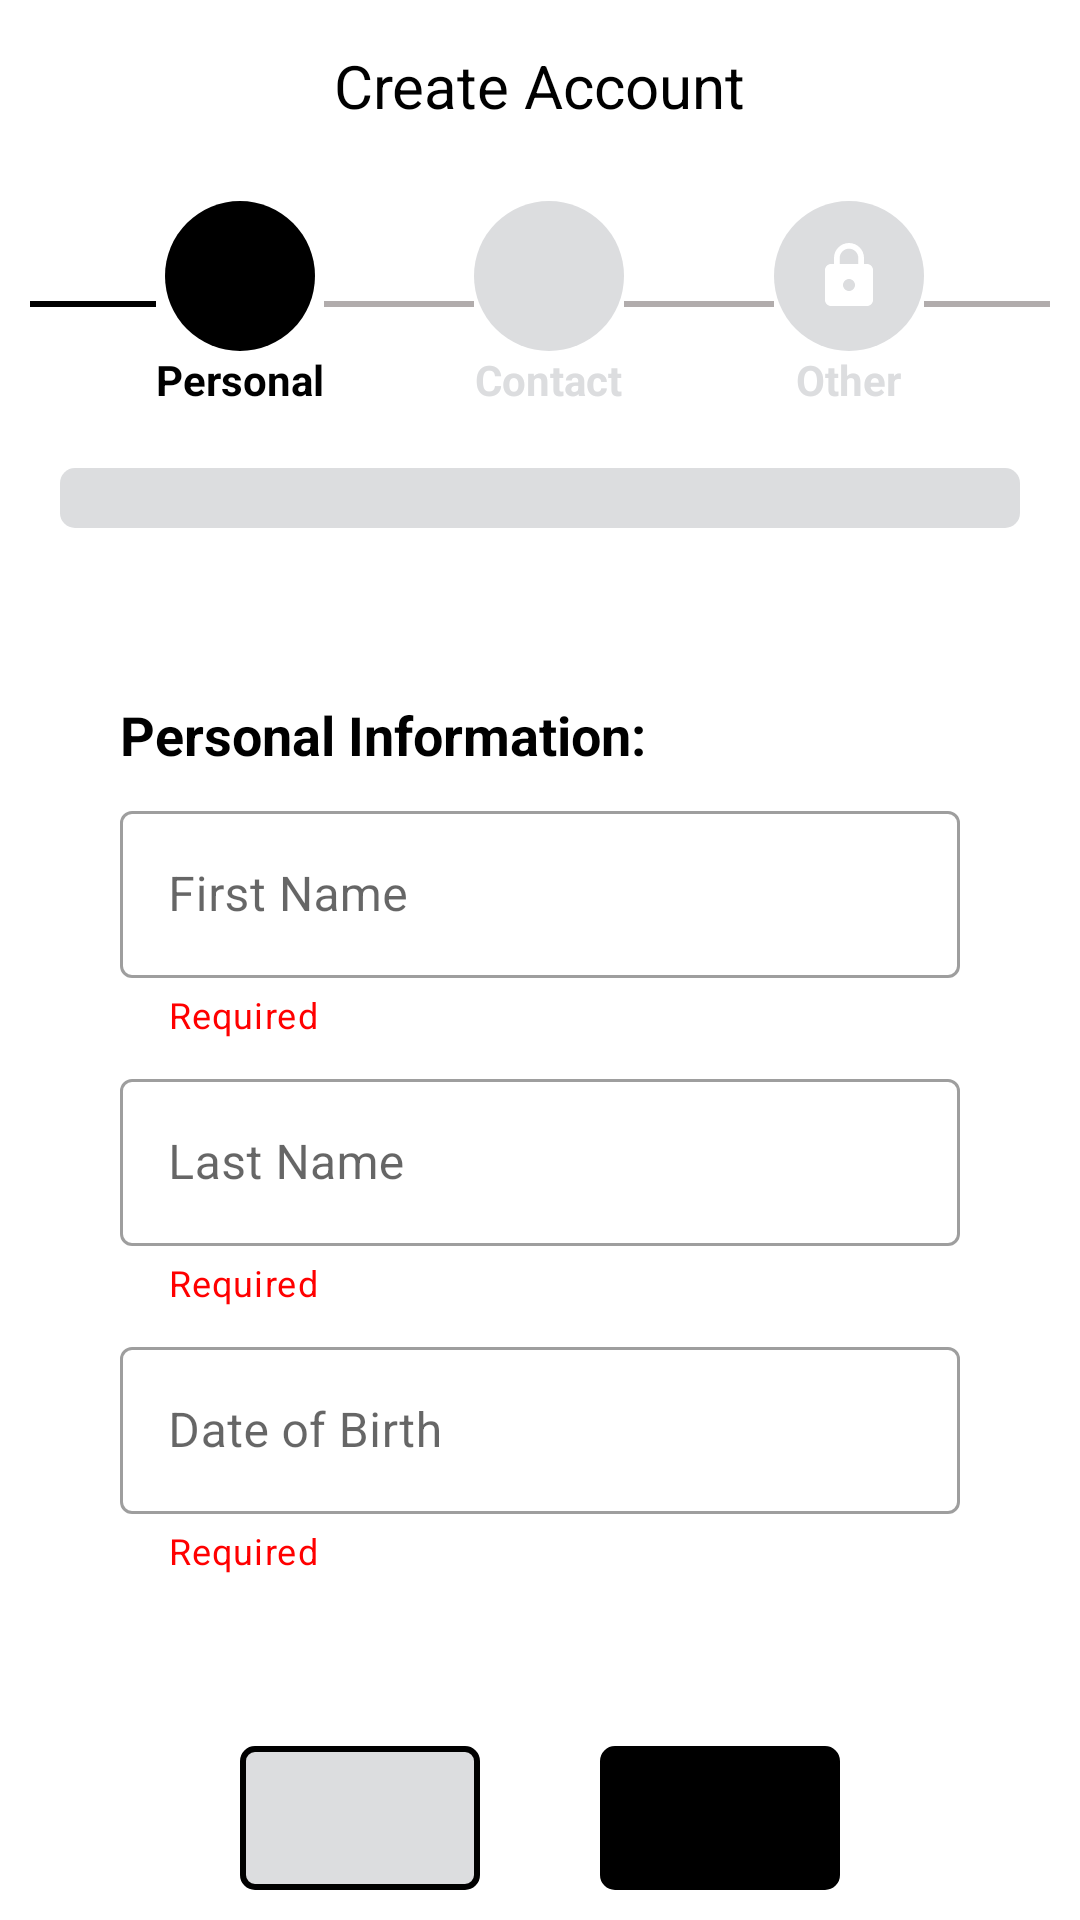

This screen was rendered from an Android layout file. Write that file and the resources it references.
<!-- AndroidManifest.xml: application theme Theme.Dot -->
<!-- res/layout/fragment_sign_up.xml -->
<?xml version="1.0" encoding="utf-8"?>
<LinearLayout xmlns:android="http://schemas.android.com/apk/res/android"
    xmlns:app="http://schemas.android.com/apk/res-auto"
    xmlns:tools="http://schemas.android.com/tools"
    android:layout_width="match_parent"
    android:layout_height="match_parent"
    android:orientation="vertical"
    tools:context=".view.MainActivity">

    <TextView
        android:layout_width="wrap_content"
        android:layout_height="wrap_content"
        android:text="@string/create_account"
        android:textSize="20sp"
        android:textColor="@color/black"
        android:layout_gravity="center"
        android:padding="15dp"/>

    <LinearLayout
        android:id="@+id/stepContainer"
        android:layout_width="match_parent"
        android:layout_height="wrap_content"
        android:orientation="horizontal"
        android:gravity="center"
        android:padding="10dp"
        android:layout_marginBottom="10dp">

        <View
            android:layout_width="50dp"
            android:layout_height="2dp"
            android:background="@color/black"
            android:layout_marginStart="5dp" />

        
        <LinearLayout
            android:layout_width="wrap_content"
            android:layout_height="wrap_content"
            android:gravity="center"
            android:orientation="vertical">

            <ImageButton
                android:id="@+id/stepOneButton"
                android:layout_width="50dp"
                android:layout_height="50dp"
                android:background="@drawable/circular_button"
                android:backgroundTint="@color/black"
                android:contentDescription="@string/step2button"
                android:src="@drawable/baseline_person_24"
                app:tint="@color/white"
                tools:ignore="ImageContrastCheck" />

            <TextView
                android:layout_width="wrap_content"
                android:layout_height="wrap_content"
                android:text="@string/personal"
                android:textColor="@color/black"
                android:textStyle="bold"
                tools:ignore="TextContrastCheck" />

        </LinearLayout>

        <View
            android:id="@+id/contactLeftView"
            android:layout_width="50dp"
            android:layout_height="2dp"
            android:background="#B1ACAC" />

        
        <LinearLayout
            android:layout_width="wrap_content"
            android:layout_height="wrap_content"
            android:gravity="center"
            android:orientation="vertical">

            <ImageButton
                android:id="@+id/stepTwoButton"
                android:layout_width="50dp"
                android:layout_height="50dp"
                android:background="@drawable/circular_button"
                android:contentDescription="@string/step1button"
                android:src="@drawable/baseline_local_phone_24"
                app:tint="@color/white"
                tools:ignore="ImageContrastCheck" />

            <TextView
                android:id="@+id/stepTwoTextView"
                android:layout_width="wrap_content"
                android:layout_height="wrap_content"
                android:text="@string/contact"
                android:textColor="@color/light_gray"
                android:textStyle="bold"
                tools:ignore="TextContrastCheck" />

        </LinearLayout>

        <View
            android:id="@+id/contactRightView"
            android:layout_width="50dp"
            android:layout_height="2dp"
            android:background="#B1ACAC" />

        
        <LinearLayout
            android:layout_width="wrap_content"
            android:layout_height="wrap_content"
            android:gravity="center"
            android:orientation="vertical">

            <ImageButton
                android:id="@+id/stepThreeButton"
                android:layout_width="50dp"
                android:layout_height="50dp"
                android:layout_gravity="center"
                android:background="@drawable/circular_button"
                android:contentDescription="@string/step3button"
                android:src="@drawable/baseline_lock_24"
                app:tint="#FFFFFF"
                tools:ignore="ImageContrastCheck" />

            <TextView
                android:id="@+id/stepThreeTextView"
                android:layout_width="wrap_content"
                android:layout_height="wrap_content"
                android:text="@string/other"
                android:textColor="@color/light_gray"
                android:textStyle="bold"
                tools:ignore="TextContrastCheck" />

        </LinearLayout>

        <View
            android:id="@+id/OtherRightView"
            android:layout_width="50dp"
            android:layout_height="2dp"
            android:layout_marginEnd="5dp"
            android:background="#B1ACAC" />

    </LinearLayout>

    <ProgressBar
        android:id="@+id/progress_horizontal"
        android:layout_width="match_parent"
        android:layout_height="20dp"
        android:max="100"
        style="@style/CustomProgressBar"
        android:layout_marginStart="20dp"
        android:layout_marginEnd="20dp"
        android:layout_marginBottom="10dp" />

    
    <FrameLayout
        android:id="@+id/stepContentContainer"
        android:layout_width="match_parent"
        android:layout_height="0dp"
        android:layout_weight="1"
        android:layout_gravity="center">

        <include layout="@layout/form_step_one" />

    </FrameLayout>

    
    <LinearLayout
        android:id="@+id/buttonContainer"
        android:layout_width="match_parent"
        android:layout_height="wrap_content"
        android:orientation="horizontal"
        android:padding="10dp"
        android:gravity="center">

        <ImageButton
            android:id="@+id/previousButton"
            android:layout_width="80dp"
            android:layout_height="48dp"
            android:layout_marginEnd="20dp"
            android:background="@drawable/button_style"
            android:src="@drawable/baseline_arrow_back_24"
            app:tint="@color/black"
            android:contentDescription="@string/previousButton"/>

        <ImageButton
            android:id="@+id/nextButton"
            android:layout_width="80dp"
            android:layout_height="48dp"
            android:layout_marginStart="20dp"
            android:background="@drawable/button_style"
            android:backgroundTint="@color/black"
            android:contentDescription="@string/nextButton"
            android:src="@drawable/baseline_arrow_forward_24"
            app:tint="@color/white"
            tools:ignore="ImageContrastCheck" />

        <Button
            android:id="@+id/saveButton"
            android:layout_width="80dp"
            android:layout_height="58dp"
            android:text="@string/save"
            android:textColor="@color/black"
            android:backgroundTint="#4CAF50"
            android:layout_marginStart="20dp"
            android:contentDescription="@string/nextButton"
            android:visibility="gone"/>

    </LinearLayout>


</LinearLayout>
<!-- res/layout/form_step_one.xml (included above) -->
<?xml version="1.0" encoding="utf-8"?>
<LinearLayout xmlns:android="http://schemas.android.com/apk/res/android"
    xmlns:tools="http://schemas.android.com/tools"
    android:layout_width="match_parent"
    android:layout_height="match_parent"
    xmlns:app="http://schemas.android.com/apk/res-auto"
    android:orientation="vertical"
    tools:context=".view.MainActivity"
    android:paddingStart="40dp"
    android:paddingEnd="40dp"
    android:gravity="center_vertical">

    <TextView
        android:layout_width="wrap_content"
        android:layout_height="wrap_content"
        android:text="@string/personal_information"
        android:textSize="18sp"
        android:textStyle="bold"
        android:gravity="start"
        android:textColor="@color/black"/>

    <com.google.android.material.textfield.TextInputLayout
        android:id="@+id/signupFirstNameLayout"
        style="@style/Widget.MaterialComponents.TextInputLayout.OutlinedBox"
        android:layout_width="match_parent"
        android:layout_height="wrap_content"
        android:layout_marginTop="8dp"
        android:hint="@string/first_name"
        app:boxBackgroundMode="outline"
        app:boxBackgroundColor="@color/white"
        app:endIconMode="clear_text"
        app:helperText="@string/required"
        app:helperTextTextColor="@color/red"
        app:helperTextEnabled="false">

        <com.google.android.material.textfield.TextInputEditText
            android:id="@+id/signupFirstNameText"
            android:layout_width="match_parent"
            android:layout_height="wrap_content"
            android:gravity="start|center_vertical"
            android:inputType="textPersonName"
            android:textColor="@color/black"
            android:textColorHint="#757575" />
    </com.google.android.material.textfield.TextInputLayout>

    <com.google.android.material.textfield.TextInputLayout
        android:id="@+id/signupLastNameLayout"
        style="@style/Widget.MaterialComponents.TextInputLayout.OutlinedBox"
        android:layout_width="match_parent"
        android:layout_height="wrap_content"
        android:layout_marginTop="8dp"
        android:hint="@string/last_name"
        app:boxBackgroundMode="outline"
        app:boxBackgroundColor="@color/white"
        app:endIconMode="clear_text"
        app:helperText="@string/required"
        app:helperTextTextColor="@color/red"
        app:helperTextEnabled="false">

        <com.google.android.material.textfield.TextInputEditText
            android:id="@+id/signupLastNameText"
            android:layout_width="match_parent"
            android:layout_height="wrap_content"
            android:gravity="start|center_vertical"
            android:inputType="textPersonName"
            android:textColor="@color/black"
            android:textColorHint="#757575" />
    </com.google.android.material.textfield.TextInputLayout>

    <com.google.android.material.textfield.TextInputLayout
        android:id="@+id/signupDOBLayout"
        style="@style/Widget.MaterialComponents.TextInputLayout.OutlinedBox"
        android:layout_width="match_parent"
        android:layout_height="wrap_content"
        android:layout_marginTop="8dp"
        android:hint="@string/date_of_birth"
        app:endIconMode="custom"
        app:endIconDrawable="@drawable/baseline_calendar_month_24"
        app:boxBackgroundMode="outline"
        app:boxBackgroundColor="@color/white"
        app:helperText="@string/required"
        app:helperTextTextColor="@color/red"
        app:helperTextEnabled="false">

        <com.google.android.material.textfield.TextInputEditText
            android:id="@+id/signupDOBText"
            android:layout_width="match_parent"
            android:layout_height="wrap_content"
            android:gravity="start|center_vertical"
            android:inputType="date"
            android:textColor="@color/black"
            android:textColorHint="#757575" />
    </com.google.android.material.textfield.TextInputLayout>

</LinearLayout>
<!-- resources referenced by this layout -->
<resources>
  <color name="black">#FF000000</color>
  <color name="light_gray">#DCDDDF</color>
  <color name="red">#FF0000</color>
  <color name="white">#FFFFFFFF</color>
  <!-- drawable baseline_lock_24 (drawable) -->
  <vector android:height="24dp" android:tint="#00007B"
      android:viewportHeight="24" android:viewportWidth="24"
      android:width="24dp" xmlns:android="http://schemas.android.com/apk/res/android">
      <path android:fillColor="@android:color/white" android:pathData="M18,8h-1L17,6c0,-2.76 -2.24,-5 -5,-5S7,3.24 7,6v2L6,8c-1.1,0 -2,0.9 -2,2v10c0,1.1 0.9,2 2,2h12c1.1,0 2,-0.9 2,-2L20,10c0,-1.1 -0.9,-2 -2,-2zM12,17c-1.1,0 -2,-0.9 -2,-2s0.9,-2 2,-2 2,0.9 2,2 -0.9,2 -2,2zM15.1,8L8.9,8L8.9,6c0,-1.71 1.39,-3.1 3.1,-3.1 1.71,0 3.1,1.39 3.1,3.1v2z"/>
  </vector>
  <!-- drawable button_style (drawable) -->
  <?xml version="1.0" encoding="utf-8"?>
  <selector xmlns:android="http://schemas.android.com/apk/res/android">
      <item>
          <shape>
              <solid android:color="@color/light_gray" />
              <stroke
                  android:width="2dp"
                  android:color="@color/black" />
              <corners android:radius="4dp" />
          </shape>
      </item>
  </selector>
  <!-- drawable circular_button (drawable) -->
  <?xml version="1.0" encoding="utf-8"?>
  <shape xmlns:android="http://schemas.android.com/apk/res/android"
      android:shape="oval">
  
      <solid android:color="@color/light_gray" />
      <size
          android:width="12dp"
          android:height="12dp" />
  
  </shape>
  <string name="contact">Contact</string>
  <string name="create_account">Create Account</string>
  <string name="date_of_birth">Date of Birth</string>
  <string name="first_name">First Name</string>
  <string name="last_name">Last Name</string>
  <string name="nextButton">nextButton</string>
  <string name="other">Other</string>
  <string name="personal">Personal</string>
  <string name="personal_information">Personal Information:</string>
  <string name="previousButton">previousButton</string>
  <string name="required">Required</string>
  <string name="save">Save</string>
  <string name="step1button">Step1Button</string>
  <string name="step2button">step2Button</string>
  <string name="step3button">step3Button</string>
  <style name="CustomProgressBar" parent="Widget.AppCompat.ProgressBar.Horizontal">
          <item name="android:indeterminateOnly">false</item>
          <item name="android:progressDrawable">@drawable/custom_progress_bar</item>
      </style>
  <style name="Theme.Dot" parent="Theme.MaterialComponents.DayNight.NoActionBar">
          
          <item name="colorPrimary">@color/black</item>
          <item name="colorPrimaryVariant">@color/black</item>
          <item name="colorOnPrimary">@color/white</item>
          
          <item name="colorSecondary">@color/black</item>
          <item name="colorSecondaryVariant">@color/black</item>
          <item name="colorOnSecondary">@color/white</item>
          
          <item name="android:statusBarColor">?attr/colorPrimaryVariant</item>
          
      </style>
  <!-- drawable custom_progress_bar (drawable) -->
  <?xml version="1.0" encoding="utf-8"?>
  <layer-list xmlns:android="http://schemas.android.com/apk/res/android">
      <item android:id="@android:id/background">
          <shape>
              
              <solid android:color="@color/light_gray" />
              <corners android:radius="5dp" />
          </shape>
      </item>
  
      <item android:id="@android:id/progress">
          <clip>
              <shape>
                  
                  <solid android:color="@color/black" />
                  <corners android:radius="5dp" />
              </shape>
          </clip>
      </item>
  </layer-list>
</resources>
